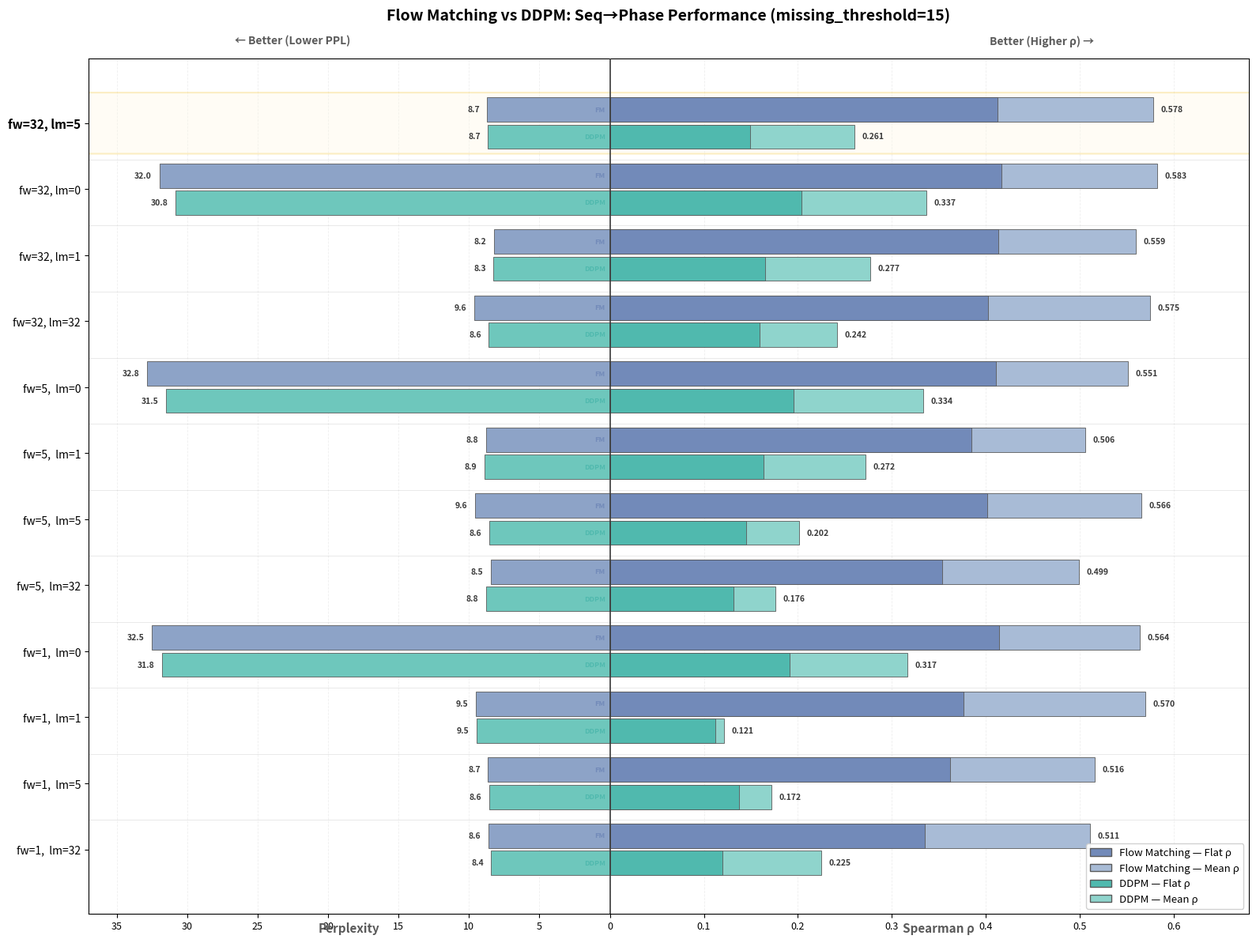

Write Python code to recreate this figure.
#!/usr/bin/env python3
"""
双向分组柱状图: FlowMatching vs DDPM (m15 full grid)
左边 PPL (越低越好), 右边 Spearman (越高越好, Flat/Mean 叠加)
"""
import matplotlib
matplotlib.use('Agg')
import matplotlib.pyplot as plt
import matplotlib.font_manager as fm
import numpy as np
from pathlib import Path

# Arial font
font_path = Path('fonts/arial.ttf')
if font_path.exists():
    arial_prop = fm.FontProperties(fname=str(font_path))
    fm.fontManager.addfont(str(font_path))
    plt.rcParams['font.family'] = arial_prop.get_name()

# ============================================================
# Data: fw={1,5,32} × lm={0,1,5,32}, 12 configs × 2 systems
# Order: fw=32 lm=5 first, then fw desc → lm asc
# ============================================================

configs = [
    # (label,       FM_flat, FM_mean, FM_ppl,  DDPM_flat, DDPM_mean, DDPM_ppl)
    ('fw=32, lm=5',  0.4127,  0.5781,   8.71,   0.1489,   0.2605,    8.66),
    ('fw=32, lm=0',  0.4167,  0.5826,  31.97,   0.2038,   0.3371,   30.82),
    ('fw=32, lm=1',  0.4133,  0.5593,   8.25,   0.1653,   0.2773,    8.27),
    ('fw=32, lm=32', 0.4024,  0.5752,   9.63,   0.1593,   0.2420,    8.59),
    ('fw=5,  lm=0',  0.4110,  0.5515,  32.84,   0.1957,   0.3335,   31.48),
    ('fw=5,  lm=1',  0.3847,  0.5061,   8.80,   0.1634,   0.2718,    8.90),
    ('fw=5,  lm=5',  0.4013,  0.5657,   9.57,   0.1454,   0.2017,    8.58),
    ('fw=5,  lm=32', 0.3537,  0.4993,   8.46,   0.1318,   0.1764,    8.78),
    ('fw=1,  lm=0',  0.4140,  0.5637,  32.49,   0.1916,   0.3165,   31.77),
    ('fw=1,  lm=1',  0.3761,  0.5697,   9.52,   0.1118,   0.1214,    9.47),
    ('fw=1,  lm=5',  0.3622,  0.5160,   8.65,   0.1372,   0.1719,    8.56),
    ('fw=1,  lm=32', 0.3353,  0.5113,   8.64,   0.1195,   0.2245,    8.43),
]

labels = [c[0] for c in configs]
n = len(configs)

# Unpack
fm_flat  = np.array([c[1] for c in configs])
fm_mean  = np.array([c[2] for c in configs])
fm_ppl   = np.array([c[3] for c in configs])
ddpm_flat  = np.array([c[4] for c in configs])
ddpm_mean  = np.array([c[5] for c in configs])
ddpm_ppl   = np.array([c[6] for c in configs])

# Colors (morandi style)
FM_DEEP   = '#728ab9'   # FlowMatching Flat (deep blue-gray)
FM_LIGHT  = '#a8bbd6'   # FlowMatching Mean (light blue-gray)
FM_PPL    = '#8da3c7'   # FlowMatching PPL
DDPM_DEEP  = '#50b9ae'  # DDPM Flat (deep teal)
DDPM_LIGHT = '#8fd4cc'  # DDPM Mean (light teal)
DDPM_PPL   = '#6ec7bc'  # DDPM PPL

# Layout: each config gets 2 bars (FM on top, DDPM below), with gap between configs
bar_h = 0.35
gap = 0.25
group_h = 2 * bar_h + gap

y_positions_fm = []
y_positions_ddpm = []
for i in range(n):
    y_base = (n - 1 - i) * group_h
    y_positions_fm.append(y_base + bar_h / 2 + 0.02)
    y_positions_ddpm.append(y_base - bar_h / 2 - 0.02)

y_fm = np.array(y_positions_fm)
y_ddpm = np.array(y_positions_ddpm)

fig, ax = plt.subplots(figsize=(16, 12))

# === LEFT SIDE: PPL (negative direction) ===
# Normalize PPL for display: use negative values
ppl_scale = 0.015  # scale PPL to be comparable with Spearman visually

ax.barh(y_fm, -fm_ppl * ppl_scale, height=bar_h,
        color=FM_PPL, edgecolor='#5a5a5a', linewidth=0.6, zorder=3)
ax.barh(y_ddpm, -ddpm_ppl * ppl_scale, height=bar_h,
        color=DDPM_PPL, edgecolor='#5a5a5a', linewidth=0.6, zorder=3)

# PPL value labels
for i in range(n):
    ax.text(-fm_ppl[i] * ppl_scale - 0.008, y_fm[i],
            f'{fm_ppl[i]:.1f}', ha='right', va='center', fontsize=7.5,
            color='#3a3a3a', fontweight='bold')
    ax.text(-ddpm_ppl[i] * ppl_scale - 0.008, y_ddpm[i],
            f'{ddpm_ppl[i]:.1f}', ha='right', va='center', fontsize=7.5,
            color='#3a3a3a', fontweight='bold')

# === RIGHT SIDE: Spearman (positive direction) ===
# Mean Spearman (light, outer layer)
ax.barh(y_fm, fm_mean, height=bar_h,
        color=FM_LIGHT, edgecolor='#5a5a5a', linewidth=0.6, zorder=3)
ax.barh(y_ddpm, ddpm_mean, height=bar_h,
        color=DDPM_LIGHT, edgecolor='#5a5a5a', linewidth=0.6, zorder=3)

# Flat Spearman (deep, inner layer, overlaid)
ax.barh(y_fm, fm_flat, height=bar_h,
        color=FM_DEEP, edgecolor='#5a5a5a', linewidth=0.6, zorder=4)
ax.barh(y_ddpm, ddpm_flat, height=bar_h,
        color=DDPM_DEEP, edgecolor='#5a5a5a', linewidth=0.6, zorder=4)

# Spearman value labels (show Mean value at the end)
for i in range(n):
    ax.text(fm_mean[i] + 0.008, y_fm[i],
            f'{fm_mean[i]:.3f}', ha='left', va='center', fontsize=7.5,
            color='#3a3a3a', fontweight='bold')
    ax.text(ddpm_mean[i] + 0.008, y_ddpm[i],
            f'{ddpm_mean[i]:.3f}', ha='left', va='center', fontsize=7.5,
            color='#3a3a3a', fontweight='bold')

# === Y axis labels ===
y_label_pos = [(y_fm[i] + y_ddpm[i]) / 2 for i in range(n)]
ax.set_yticks(y_label_pos)
ax.set_yticklabels(labels, fontsize=10)

# Highlight first config
ax.get_yticklabels()[0].set_fontweight('bold')
ax.get_yticklabels()[0].set_fontsize(11)

# Add FM/DDPM sub-labels
for i in range(n):
    ax.text(-0.005, y_fm[i], 'FM', ha='right', va='center', fontsize=6.5,
            color=FM_DEEP, fontweight='bold')
    ax.text(-0.005, y_ddpm[i], 'DDPM', ha='right', va='center', fontsize=6.5,
            color=DDPM_DEEP, fontweight='bold')

# === Center line ===
ax.axvline(x=0, color='#3a3a3a', linewidth=1.2, zorder=5)

# === Grid ===
ax.grid(axis='x', alpha=0.2, linestyle='--', linewidth=0.6, zorder=0)
ax.set_axisbelow(True)

# === X axis ===
# Create custom x ticks: left side shows PPL values, right side shows Spearman
ppl_ticks = [5, 10, 15, 20, 25, 30, 35]
spear_ticks = [0.1, 0.2, 0.3, 0.4, 0.5, 0.6]

all_ticks = [-p * ppl_scale for p in ppl_ticks] + [0] + spear_ticks
all_labels_x = [f'{p}' for p in ppl_ticks] + ['0'] + [f'{s:.1f}' for s in spear_ticks]
ax.set_xticks(all_ticks)
ax.set_xticklabels(all_labels_x, fontsize=9)

# X axis range
ax.set_xlim(-37 * ppl_scale, 0.68)

# === Arrows for "better" direction ===
arrow_y = (n - 1) * group_h + bar_h + 0.6

# PPL arrow (left = better)
ax.annotate('', xy=(-35 * ppl_scale, arrow_y), xytext=(-10 * ppl_scale, arrow_y),
            arrowprops=dict(arrowstyle='->', color='#5a5a5a', lw=2))
ax.text((-35 * ppl_scale + -10 * ppl_scale) / 2, arrow_y + 0.15,
        '← Better (Lower PPL)', ha='center', va='bottom', fontsize=10,
        color='#5a5a5a', fontweight='bold')

# Spearman arrow (right = better)
ax.annotate('', xy=(0.62, arrow_y), xytext=(0.30, arrow_y),
            arrowprops=dict(arrowstyle='->', color='#5a5a5a', lw=2))
ax.text((0.62 + 0.30) / 2, arrow_y + 0.15,
        'Better (Higher ρ) →', ha='center', va='bottom', fontsize=10,
        color='#5a5a5a', fontweight='bold')

# === X axis labels ===
ax.text(-18.5 * ppl_scale, -1.2, 'Perplexity', ha='center', fontsize=11,
        fontweight='bold', color='#5a5a5a')
ax.text(0.35, -1.2, 'Spearman ρ', ha='center', fontsize=11,
        fontweight='bold', color='#5a5a5a')

# === Legend ===
from matplotlib.patches import Patch
legend_elements = [
    Patch(facecolor=FM_DEEP, edgecolor='#5a5a5a', label='Flow Matching — Flat ρ'),
    Patch(facecolor=FM_LIGHT, edgecolor='#5a5a5a', label='Flow Matching — Mean ρ'),
    Patch(facecolor=DDPM_DEEP, edgecolor='#5a5a5a', label='DDPM — Flat ρ'),
    Patch(facecolor=DDPM_LIGHT, edgecolor='#5a5a5a', label='DDPM — Mean ρ'),
]
ax.legend(handles=legend_elements, loc='lower right', fontsize=9.5,
          framealpha=0.9, edgecolor='#cccccc')

# === Title ===
ax.set_title('Flow Matching vs DDPM: Seq→Phase Performance (missing_threshold=15)',
             fontsize=14, fontweight='bold', pad=35)

# === Separator lines between configs ===
for i in range(n - 1):
    sep_y = (y_ddpm[i] + y_fm[i + 1]) / 2 - 0.05
    ax.axhline(y=sep_y, color='#e0e0e0', linewidth=0.5, zorder=0)

# Highlight fw=32 lm=5 row
from matplotlib.patches import FancyBboxPatch
highlight_y = y_ddpm[0] - bar_h / 2 - 0.05
highlight_h = y_fm[0] - y_ddpm[0] + bar_h + 0.1
rect = FancyBboxPatch((-37 * ppl_scale, highlight_y), 37 * ppl_scale + 0.68, highlight_h,
                       boxstyle='round,pad=0.02', facecolor='#fff8e1', edgecolor='#f5c842',
                       linewidth=1.5, alpha=0.3, zorder=1)
ax.add_patch(rect)

plt.tight_layout()
output_path = Path('results/fm_vs_ddpm_comparison.png')
output_path.parent.mkdir(parents=True, exist_ok=True)
fig.savefig(output_path, dpi=300, bbox_inches='tight', facecolor='white')
print(f'Saved to {output_path}')
plt.close()
